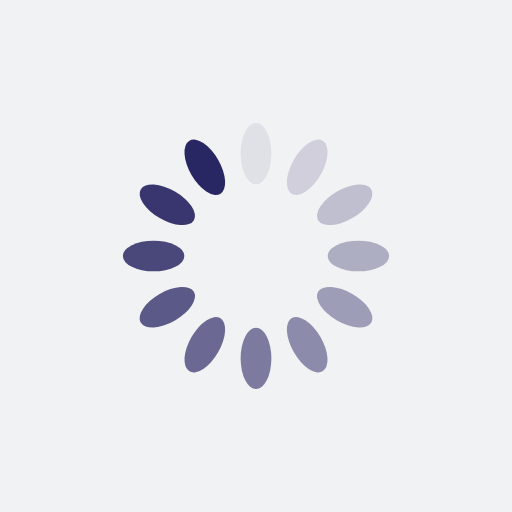
t = 0.00 s
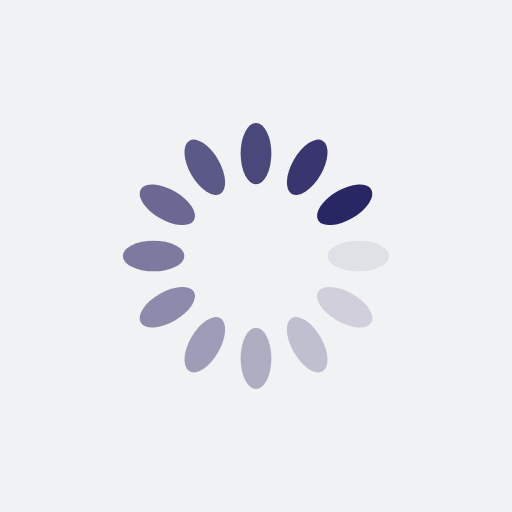
t = 0.25 s
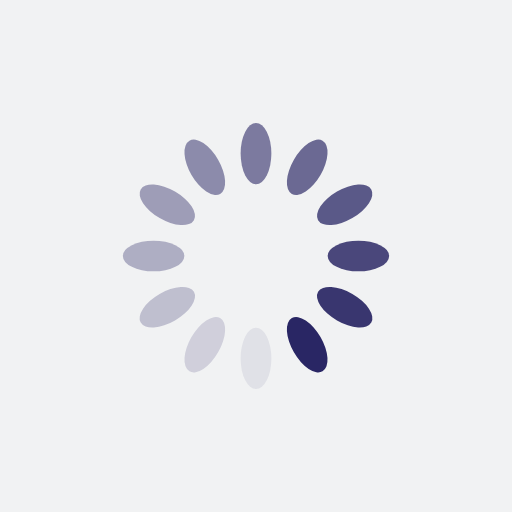
t = 0.50 s
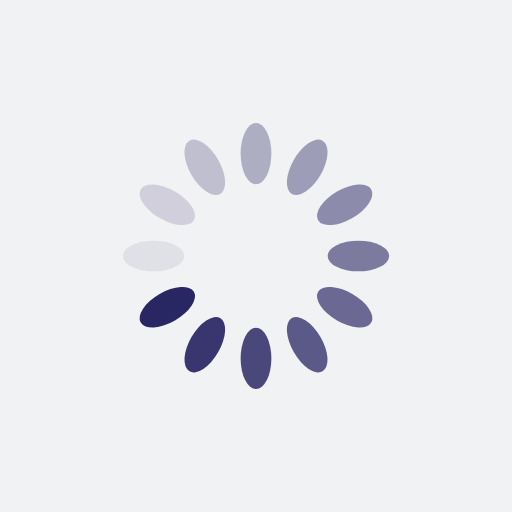
t = 0.75 s

The animated SVG that drew these frames (rendered in a browser with its animation timeline set to each time). Animation: 12 SMIL elements (animate=12); one cycle of 1.00 s, repeats indefinitely.

<?xml version="1.0" encoding="utf-8"?>
<svg xmlns="http://www.w3.org/2000/svg" xmlns:xlink="http://www.w3.org/1999/xlink" style="margin: auto; background: rgb(241, 242, 243); display: block; shape-rendering: auto;" width="200px" height="200px" viewBox="0 0 100 100" preserveAspectRatio="xMidYMid">
<g transform="rotate(0 50 50)">
  <rect x="47" y="24" rx="3" ry="6" width="6" height="12" fill="#292664">
    <animate attributeName="opacity" values="1;0" keyTimes="0;1" dur="1s" begin="-0.9166666666666666s" repeatCount="indefinite"></animate>
  </rect>
</g><g transform="rotate(30 50 50)">
  <rect x="47" y="24" rx="3" ry="6" width="6" height="12" fill="#292664">
    <animate attributeName="opacity" values="1;0" keyTimes="0;1" dur="1s" begin="-0.8333333333333334s" repeatCount="indefinite"></animate>
  </rect>
</g><g transform="rotate(60 50 50)">
  <rect x="47" y="24" rx="3" ry="6" width="6" height="12" fill="#292664">
    <animate attributeName="opacity" values="1;0" keyTimes="0;1" dur="1s" begin="-0.75s" repeatCount="indefinite"></animate>
  </rect>
</g><g transform="rotate(90 50 50)">
  <rect x="47" y="24" rx="3" ry="6" width="6" height="12" fill="#292664">
    <animate attributeName="opacity" values="1;0" keyTimes="0;1" dur="1s" begin="-0.6666666666666666s" repeatCount="indefinite"></animate>
  </rect>
</g><g transform="rotate(120 50 50)">
  <rect x="47" y="24" rx="3" ry="6" width="6" height="12" fill="#292664">
    <animate attributeName="opacity" values="1;0" keyTimes="0;1" dur="1s" begin="-0.5833333333333334s" repeatCount="indefinite"></animate>
  </rect>
</g><g transform="rotate(150 50 50)">
  <rect x="47" y="24" rx="3" ry="6" width="6" height="12" fill="#292664">
    <animate attributeName="opacity" values="1;0" keyTimes="0;1" dur="1s" begin="-0.5s" repeatCount="indefinite"></animate>
  </rect>
</g><g transform="rotate(180 50 50)">
  <rect x="47" y="24" rx="3" ry="6" width="6" height="12" fill="#292664">
    <animate attributeName="opacity" values="1;0" keyTimes="0;1" dur="1s" begin="-0.4166666666666667s" repeatCount="indefinite"></animate>
  </rect>
</g><g transform="rotate(210 50 50)">
  <rect x="47" y="24" rx="3" ry="6" width="6" height="12" fill="#292664">
    <animate attributeName="opacity" values="1;0" keyTimes="0;1" dur="1s" begin="-0.3333333333333333s" repeatCount="indefinite"></animate>
  </rect>
</g><g transform="rotate(240 50 50)">
  <rect x="47" y="24" rx="3" ry="6" width="6" height="12" fill="#292664">
    <animate attributeName="opacity" values="1;0" keyTimes="0;1" dur="1s" begin="-0.25s" repeatCount="indefinite"></animate>
  </rect>
</g><g transform="rotate(270 50 50)">
  <rect x="47" y="24" rx="3" ry="6" width="6" height="12" fill="#292664">
    <animate attributeName="opacity" values="1;0" keyTimes="0;1" dur="1s" begin="-0.16666666666666666s" repeatCount="indefinite"></animate>
  </rect>
</g><g transform="rotate(300 50 50)">
  <rect x="47" y="24" rx="3" ry="6" width="6" height="12" fill="#292664">
    <animate attributeName="opacity" values="1;0" keyTimes="0;1" dur="1s" begin="-0.08333333333333333s" repeatCount="indefinite"></animate>
  </rect>
</g><g transform="rotate(330 50 50)">
  <rect x="47" y="24" rx="3" ry="6" width="6" height="12" fill="#292664">
    <animate attributeName="opacity" values="1;0" keyTimes="0;1" dur="1s" begin="0s" repeatCount="indefinite"></animate>
  </rect>
</g>
</svg>
